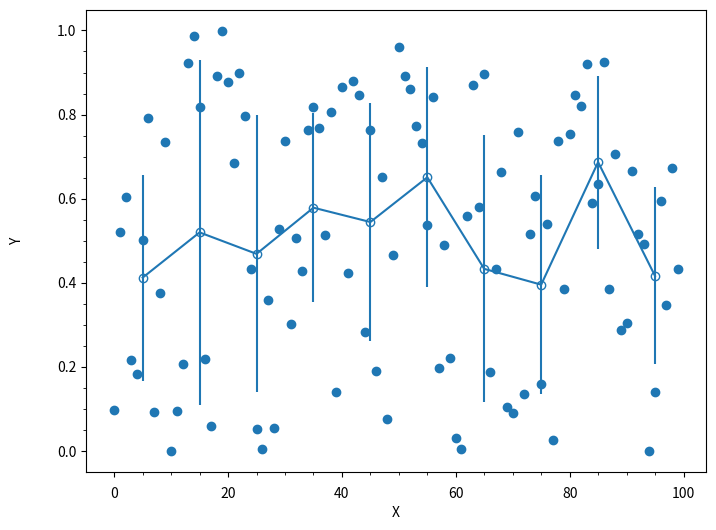

Generate this figure with matplotlib:
import numpy as np

def moving_average(x,y,n=100,m=10,threshold=[5.0,2.0],
                   xmin=None,xmax=None,xstp=None,xwid=None,xmod=None,
                   ymin=None,ymax=None,fill_value=None,spread=True,center=False):
    if xmin is None:
        xmin = np.nanmin(x)
    if xmax is None:
        xmax = np.nanmax(x)
    if xstp is None:
        if center:
            xstp = (xmax-xmin)/float(n-1)
        else:
            xstp = (xmax-xmin)/float(n)
    if xwid is None:
        xwid = xstp*m
    hwid = 0.5*np.fabs(xwid)
    if xmod is not None:
        hmod = 0.5*np.fabs(xmod)
    if center:
        xorg = xmin
    else:
        xorg = xmin+0.5*xstp
    xp = np.arange(xorg,xmax+xstp*1.0e-3,xstp)
    nx = xp.size
    navg = []
    xavg = []
    xstd = []
    yavg = []
    ystd = []
    if ymin is not None:
        cnd = y >= ymin
        x = x[cnd]
        y = y[cnd]
    if ymax is not None:
        cnd = y <= ymax
        x = x[cnd]
        y = y[cnd]
    for i in range(nx):
        xdif = x-xp[i]
        if xmod is not None:
            xdif = np.mod(xdif+hmod,xmod)-hmod
        cnd = (xdif >= -hwid) & (xdif < hwid)
        if np.any(cnd):
            xc = x[cnd]
            yc = y[cnd]
            if threshold is not None:
                for e in threshold:
                    yc_mean = yc.mean()
                    yc_std = yc.std()
                    cnd = np.fabs(yc-yc_mean) < yc_std*e
                    xc = xc[cnd]
                    yc = yc[cnd]
            navg.append(xc.size)
            xavg.append(xc.mean())
            xstd.append(xc.std())
            yavg.append(yc.mean())
            ystd.append(yc.std())
        elif fill_value is not None:
            navg.append(0)
            xavg.append(xp[i])
            xstd.append(0.0)
            yavg.append(fill_value)
            ystd.append(0.0)
        else:
            navg.append(0)
            xavg.append(xp[i])
            xstd.append(0.0)
            yavg.append(np.nan)
            ystd.append(0.0)
    navg = np.array(navg)
    xavg = np.array(xavg)
    xstd = np.array(xstd)
    yavg = np.array(yavg)
    ystd = np.array(ystd)
    if not spread:
        cnd = navg > 0
        norm = 1.0/np.sqrt(np.float64(navg[cnd]))
        xstd[cnd] *= norm
        ystd[cnd] *= norm
    return xp,navg,xavg,xstd,yavg,ystd

def profile_histogram(x,y,n=10,threshold=[5.0,2.0],
                      xmin=None,xmax=None,xstp=None,xmod=None,
                      ymin=None,ymax=None,fill_value=None,spread=True,center=False):
    if xmin is None:
        xmin = np.nanmin(x)
    if xmax is None:
        xmax = np.nanmax(x)
    if xstp is None:
        if center:
            xstp = (xmax-xmin)/float(n-1)
        else:
            xstp = (xmax-xmin)/float(n)
    hwid = 0.5*np.fabs(xstp)
    if xmod is not None:
        hmod = 0.5*np.fabs(xmod)
    if center:
        xorg = xmin
    else:
        xorg = xmin+0.5*xstp
    xp = np.arange(xorg,xmax+xstp*1.0e-3,xstp)
    nx = xp.size
    navg = []
    xavg = []
    xstd = []
    yavg = []
    ystd = []
    if ymin is not None:
        cnd = y >= ymin
        x = x[cnd]
        y = y[cnd]
    if ymax is not None:
        cnd = y <= ymax
        x = x[cnd]
        y = y[cnd]
    for i in range(nx):
        xdif = x-xp[i]
        if xmod is not None:
            xdif = np.mod(xdif+hmod,xmod)-hmod
        cnd = (xdif >= -hwid) & (xdif < hwid)
        if np.any(cnd):
            xc = x[cnd]
            yc = y[cnd]
            if threshold is not None:
                for e in threshold:
                    yc_mean = yc.mean()
                    yc_std = yc.std()
                    if yc_std > 0.0:
                        cnd = np.fabs(yc-yc_mean) < yc_std*e
                        xc = xc[cnd]
                        yc = yc[cnd]
            navg.append(xc.size)
            xavg.append(xc.mean())
            xstd.append(xc.std())
            yavg.append(yc.mean())
            ystd.append(yc.std())
        elif fill_value is not None:
            navg.append(0)
            xavg.append(xp[i])
            xstd.append(0.0)
            yavg.append(fill_value)
            ystd.append(0.0)
        else:
            navg.append(0)
            xavg.append(xp[i])
            xstd.append(0.0)
            yavg.append(np.nan)
            ystd.append(0.0)
    navg = np.array(navg)
    xavg = np.array(xavg)
    xstd = np.array(xstd)
    yavg = np.array(yavg)
    ystd = np.array(ystd)
    if not spread:
        cnd = navg > 0
        norm = 1.0/np.sqrt(np.float64(navg[cnd]))
        xstd[cnd] *= norm
        ystd[cnd] *= norm
    return xp,navg,xavg,xstd,yavg,ystd

if __name__ == "__main__":
    import matplotlib.pyplot as plt
    x = np.arange(100.0)
    nx = x.size
    y = np.random.rand(nx)
    xp,navg,xavg,xstd,yavg,ystd = profile_histogram(x,y,xmin=0.0,xmax=100.0,n=10,center=False)
    plt.interactive(True)
    fig = plt.figure(1)
    fig.set_facecolor('w')
    fig.set_size_inches((8.0,6.0),forward=True)
    fig.clear()
    ax1 = plt.subplot(111)
    ax1.minorticks_on()
    ax1.scatter(x,y)
    ax1.errorbar(xp,yavg,yerr=ystd,marker='o',mfc='None')
    ax1.set_xlabel('X')
    ax1.set_ylabel('Y')
    ax1.xaxis.set_tick_params(pad=7)
    ax1.yaxis.set_label_coords(-0.10,0.5)
    plt.savefig('profile_histogram.pdf')
    plt.draw()
